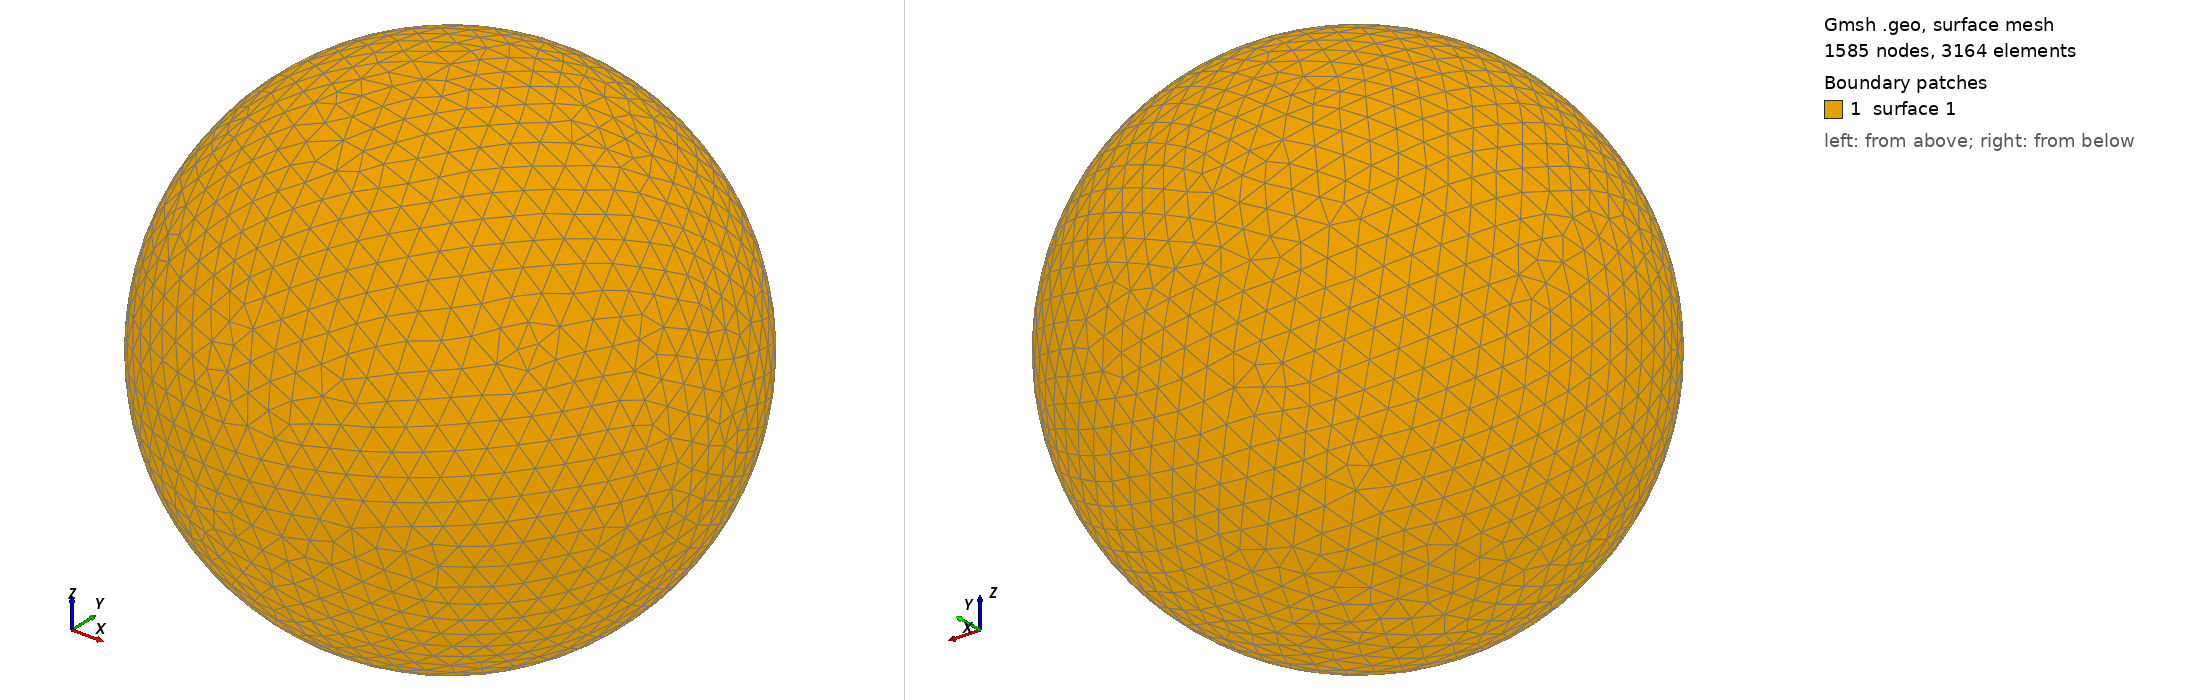

Gmsh geometry script, surface-meshed: 1585 nodes, 3164 surface elements. Boundary patches (legend numbers): 1 surface 1. Left view from above one corner, right view from below the opposite corner. The script declares no physical surfaces, so the legend lists its geometric surfaces. The drawing asked Gmsh for element sizes between 1% and 20% of the model's largest extent; the script's own settings can give other sizes.

=== shot1194.geo (drawn) ===
SetFactory("OpenCASCADE");
Point(1) = {0,0,0,0};
Sphere(1) = {0,0,0,0.02737000};
MeshSize{ PointsOf{ Surface{:}; } } = 0.002737000;
Mesh.ElementOrder=1;
Mesh.Format=39;
